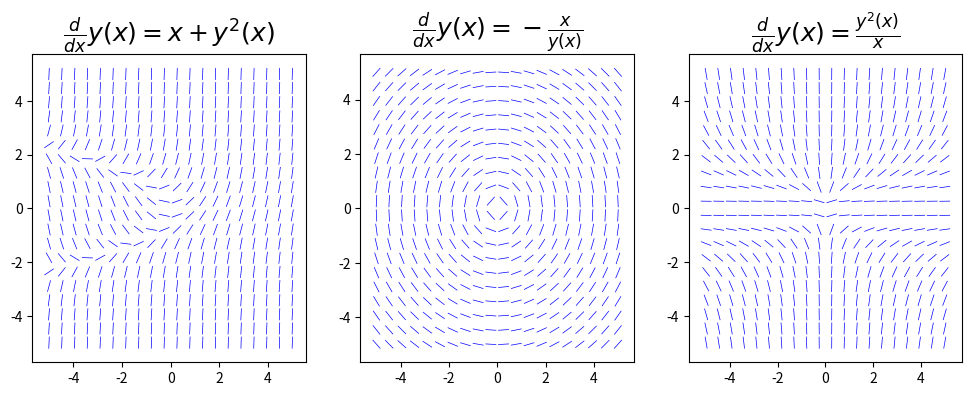

Recreate this plot in Python.

# https://vlight.me/2018/05/01/Numerical-Python-Ordinary-Differential-Equations/

import sympy
import numpy as np
import matplotlib.pyplot as plt

def plot_direction_field(x, y_x, f_xy, x_lim=(-5, 5), y_lim=(-5, 5), ax=None):
    f_np = sympy.lambdify((x, y_x), f_xy, 'numpy')
    x_vec = np.linspace(x_lim[0], x_lim[1], 20)
    y_vec = np.linspace(y_lim[0], y_lim[1], 20)

    if ax is not None:
        pass
    else:
        _, ax = plt.subplots(figsize=(4, 4))

    dx = x_vec[1] - x_vec[0]
    dy = y_vec[1] - y_vec[0]

    for m, xx in enumerate(x_vec):
        for n, yy in enumerate(y_vec):
            Dy = f_np(xx, yy) * dx
            Dx = 0.8 * dx ** 2 / np.sqrt(dx ** 2 + Dy ** 2)
            Dy = 0.8 * Dy * dy / np.sqrt(dx ** 2 + Dy ** 2)
            ax.plot([xx - Dx / 2, xx + Dx / 2],
                    [yy - Dy / 2, yy + Dy / 2], 'b', lw=0.5)

    ax.axis('tight')
    ax.set_title(r"$%s$" %
                 (sympy.latex(sympy.Eq(y_x.diff(x), f_xy))), fontsize=18)

    return ax


if __name__ == '__main__':
    x = sympy.symbols("x")
    y = sympy.Function("y")
    fig, axes = plt.subplots(1, 3, figsize=(12, 4))
    plot_direction_field(x, y(x), y(x) ** 2 + x, ax=axes[0])
    plot_direction_field(x, y(x), -x / y(x), ax=axes[1])
    plot_direction_field(x, y(x), y(x) ** 2 / x, ax=axes[2])
    plt.show()
